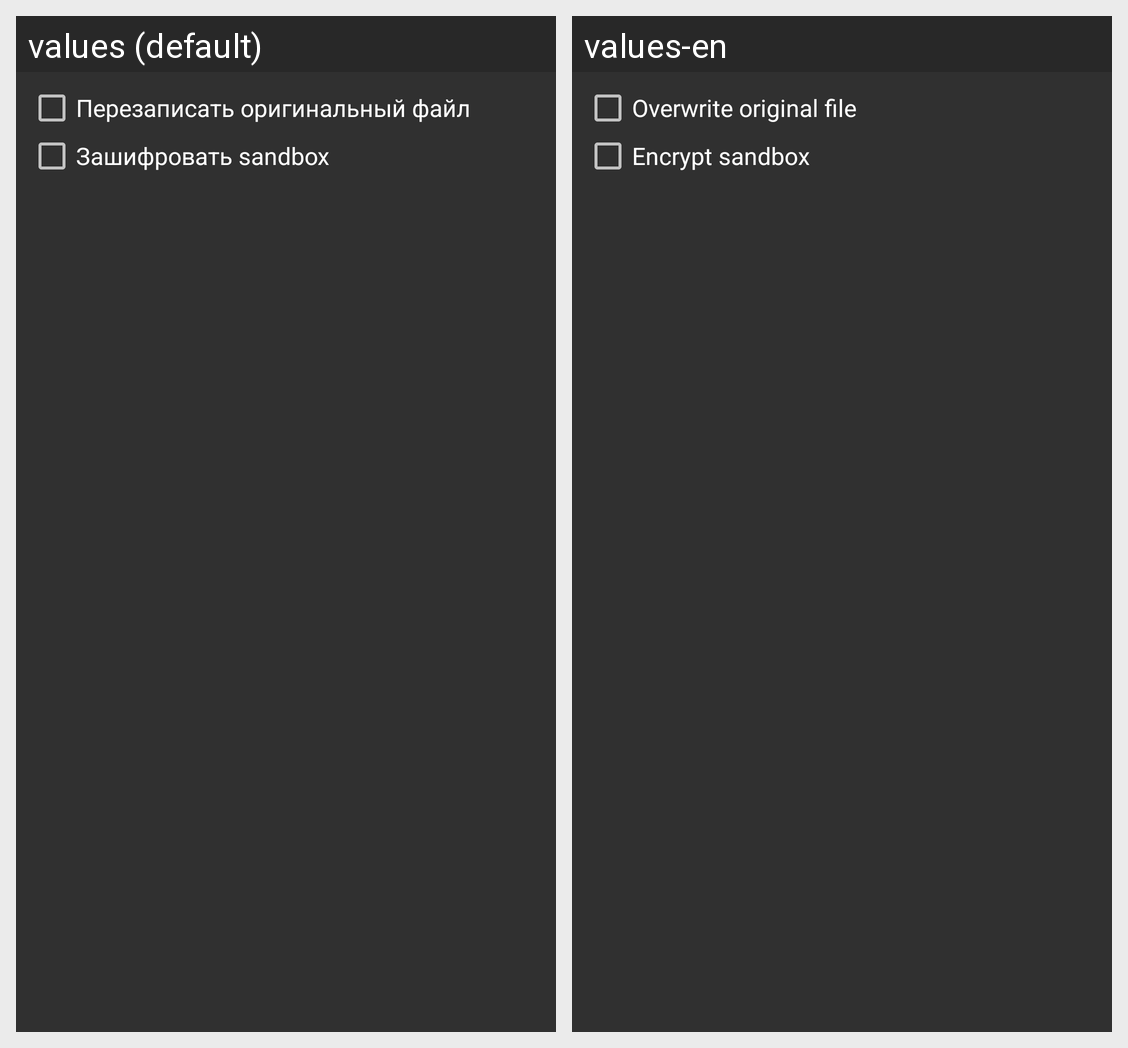

The same Android screen rendered under two of its app's locales, left to right. List the strings drawn on it with the default value and each locale's translation.
Android screen res/layout/dialog_sandbox_save.xml rendered under 2 locales, left to right: values (default), values-en. Device: Nexus 5 (rendered at 1080×1920; each locale shown at half size, 540×960, under a caption strip naming it); theme AppThemeDark.
Strings drawn on this screen, with the default value and each locale's value (text and hints the layout hard-codes, and strings that could not be matched under every locale, appear in the picture but are not listed):

diaSbxSave_cbText_Overwrite
  values: Перезаписать оригинальный файл
  values-en: Overwrite original file

diaSbxSave_cbText_Compress
  values: Зашифровать sandbox
  values-en: Encrypt sandbox
